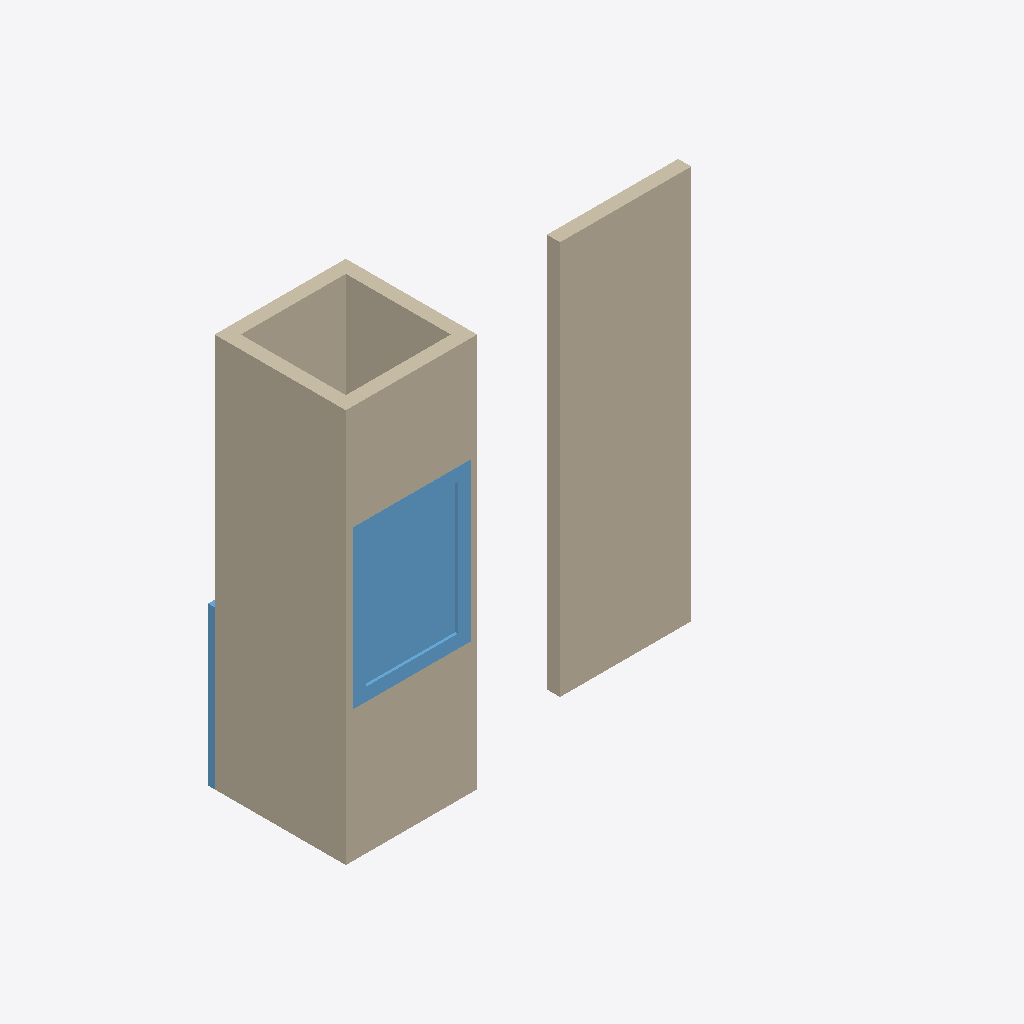
Isometric view of an IFC building model (IFC-SPF (STEP), schema IFC4, length unit metre), seen from the south-west, elements coloured by IFC class: 5 walls (beige), 2 windows (light blue).
Extent 3.7 m × 1.2 m × 3.8 m (x, y, z). Storeys (1): My Storey at 0.00 m. Elements (7): 5 IfcWall, 2 IfcWindow.

HEADER;
FILE_DESCRIPTION(('ViewDefinition[DesignTransferView]'),'2;1');
FILE_NAME('GIT7.ifc','2024-01-16T17:21:56-05:00',(),(),'IfcOpenShell v0.7.0-6c9e130ca','BlenderBIM 0.0.240108-c156100','Nobody');
FILE_SCHEMA(('IFC4'));
ENDSEC;
DATA;
#1=IFCPROJECT('0VwbFvfYT7LPOLBwYpHen8',$,'My Project',$,$,$,$,(#14,#26),#9);
#30=IFCSITE('2fzy0e1jXC$APC0fYqwD3i',$,'My Site',$,$,#53,$,$,$,$,$,$,$,$);
#36=IFCBUILDING('1VbVhP$lbEGwJhk2EjD4hE',$,'My Building',$,$,#59,$,$,$,$,$,$);
#42=IFCBUILDINGSTOREY('2jMnvXicD7_hSYHrtWgzBN',$,'My Storey',$,$,#65,$,$,$,$);
#1445=IFCWALL('0bTOy_4b1APhcP9k1fisW2',$,'Wall',$,$,#1456,#1451,$,$);
#1366=IFCWALL('2L0uPmADP7lBSU_mO15QgE',$,'Wall',$,$,#1444,#1372,$,$);
#1222=IFCWALL('2ZkHdLW4n6tA4Nqyf8nmeG',$,'Wall',$,$,#1235,#1230,$,$);
#1510=IFCWINDOW('3Sqr9AcLT7WOMbZz_YLjDF',$,'Window',$,$,#1599,#1536,$,$,$,$,$,$);
#1305=IFCWALL('3zzCZ_EmT7uOGOvDTLWFDm',$,'Wall',$,$,#1365,#1311,$,$);
#1249=IFCWALL('1lTyPPopDFxvHXPJUlZpHv',$,'Wall',$,$,#1304,#1255,$,$);
#1470=IFCWINDOW('2RZJSMnnbEdO$Wu7sLVe1w',$,'Window',$,$,#1509,#1497,$,$,$,$,$,$);
ENDSEC;
